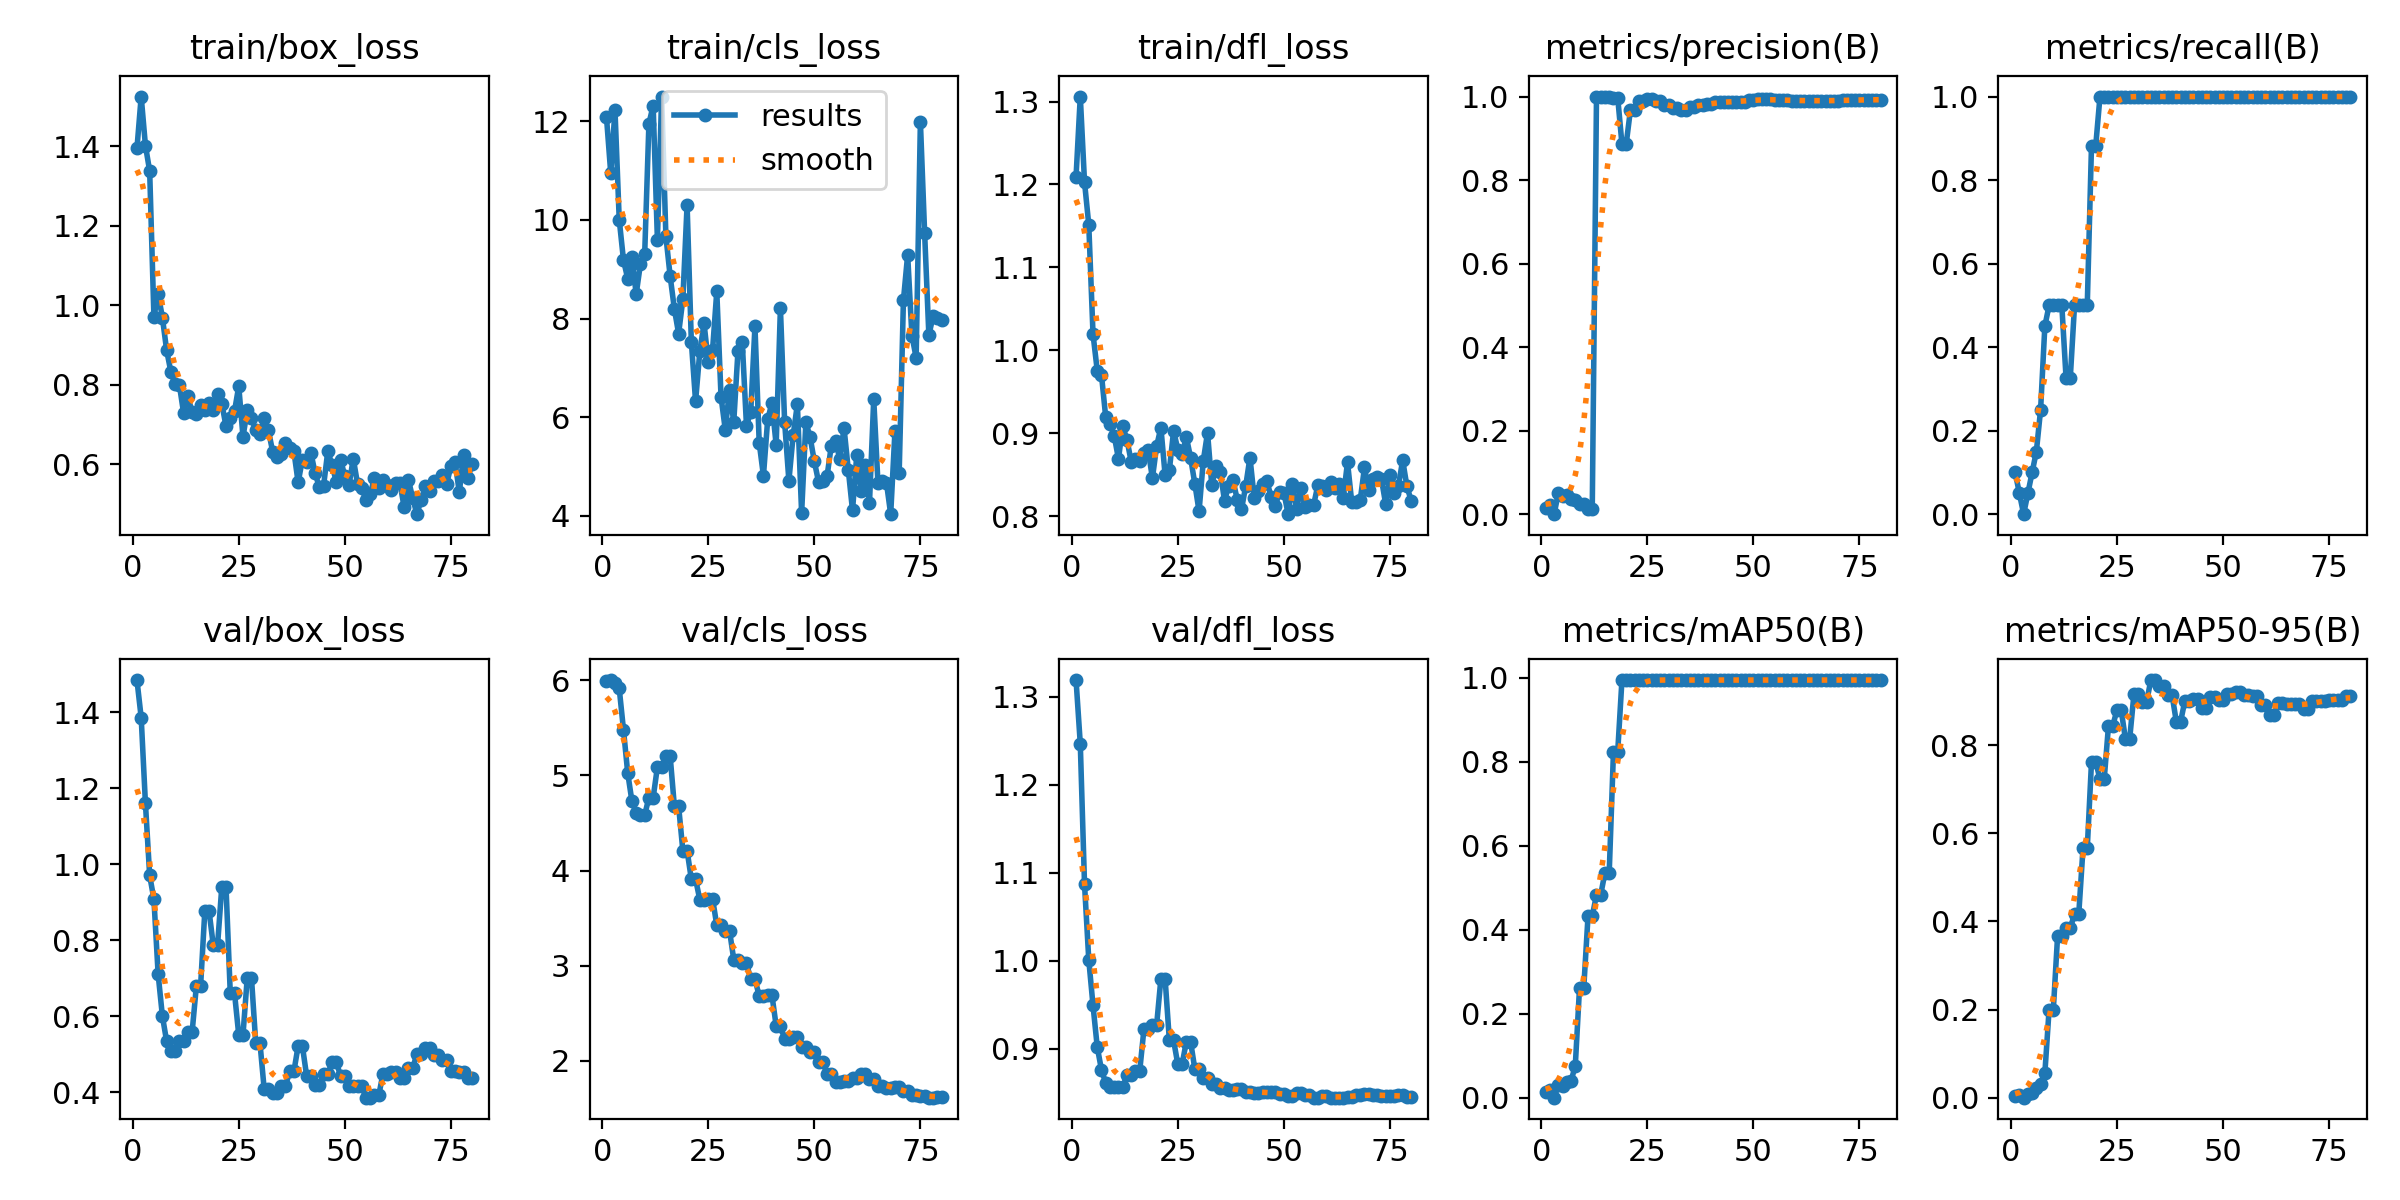

The table this chart was drawn from, first rows:
epoch, time, train/box_loss, train/cls_loss, train/dfl_loss, metrics/precision(B), metrics/recall(B), metrics/mAP50(B), metrics/mAP50-95(B), val/box_loss, val/cls_loss, val/dfl_loss, lr/pg0, lr/pg1, lr/pg2, lr/pg3, lr/pg4, lr/pg5, lr/pg6, lr/pg7
1, 10.3, 1.394, 12.08, 1.209, 0.01493, 0.1, 0.01336, 0.00445, 1.485, 5.987, 1.319, 0.0003501, 0.0001167, 0.0003501, 0.0001167, 0.0003501, 0.0001167, 0.0003501, 0.0001167
2, 17.79, 1.525, 10.95, 1.306, 0.02273, 0.05, 0.01713, 0.00514, 1.386, 6.003, 1.246, 0.0007409, 0.000247, 0.0007409, 0.000247, 0.0007409, 0.000247, 0.0007409, 0.000247
3, 23.21, 1.402, 12.23, 1.203, 0, 0, 0, 0, 1.16, 5.975, 1.087, 0.001122, 0.0003739, 0.001122, 0.0003739, 0.001122, 0.0003739, 0.001122, 0.0003739
4, 28.57, 1.338, 10.01, 1.151, 0.05, 0.05, 0.02954, 0.00886, 0.9704, 5.914, 1.001, 0.001493, 0.0004976, 0.001493, 0.0004976, 0.001493, 0.0004976, 0.001493, 0.0004976
5, 33.92, 0.9709, 9.19, 1.019, 0.04348, 0.1, 0.02743, 0.01097, 0.9078, 5.482, 0.9494, 0.001854, 0.0006179, 0.001854, 0.0006179, 0.001854, 0.0006179, 0.001854, 0.0006179
6, 39.28, 1.029, 8.809, 0.9754, 0.04688, 0.15, 0.03771, 0.02124, 0.7098, 5.026, 0.9022, 0.002205, 0.000735, 0.002205, 0.000735, 0.002205, 0.000735, 0.002205, 0.000735
7, 44.6, 0.9687, 9.241, 0.97, 0.03623, 0.25, 0.03964, 0.03081, 0.6002, 4.727, 0.8761, 0.002546, 0.0008488, 0.002546, 0.0008488, 0.002546, 0.0008488, 0.002546, 0.0008488
8, 49.93, 0.8867, 8.497, 0.919, 0.03333, 0.45, 0.07617, 0.05485, 0.5337, 4.608, 0.8615, 0.002878, 0.0009592, 0.002878, 0.0009592, 0.002878, 0.0009592, 0.002878, 0.0009592
9, 55.3, 0.8324, 9.11, 0.9112, 0.02463, 0.5, 0.2621, 0.1998, 0.5091, 4.583, 0.8573, 0.003199, 0.001066, 0.003199, 0.001066, 0.003199, 0.001066, 0.003199, 0.001066
10, 60.65, 0.8008, 9.302, 0.8967, 0.02463, 0.5, 0.2621, 0.1998, 0.5091, 4.583, 0.8573, 0.003511, 0.00117, 0.003511, 0.00117, 0.003511, 0.00117, 0.003511, 0.00117
11, 66.11, 0.7997, 11.95, 0.8691, 0.01344, 0.5, 0.4321, 0.3658, 0.5354, 4.767, 0.8564, 0.003812, 0.001271, 0.003812, 0.001271, 0.003812, 0.001271, 0.003812, 0.001271
12, 71.41, 0.7286, 12.32, 0.9081, 0.01344, 0.5, 0.4321, 0.3658, 0.5354, 4.767, 0.8564, 0.004104, 0.001368, 0.004104, 0.001368, 0.004104, 0.001368, 0.004104, 0.001368
13, 76.85, 0.7709, 9.601, 0.8923, 1, 0.3268, 0.4839, 0.3843, 0.5572, 5.087, 0.8701, 0.004258, 0.001419, 0.004258, 0.001419, 0.004258, 0.001419, 0.004258, 0.001419
14, 82.29, 0.7306, 12.5, 0.8656, 1, 0.3268, 0.4839, 0.3843, 0.5572, 5.087, 0.8701, 0.004196, 0.001399, 0.004196, 0.001399, 0.004196, 0.001399, 0.004196, 0.001399
15, 87.76, 0.7271, 9.673, 0.8684, 0.998, 0.5, 0.5365, 0.4171, 0.6783, 5.207, 0.8744, 0.004135, 0.001378, 0.004135, 0.001378, 0.004135, 0.001378, 0.004135, 0.001378
16, 93.16, 0.7501, 8.866, 0.8661, 0.998, 0.5, 0.5365, 0.4171, 0.6783, 5.207, 0.8744, 0.004073, 0.001358, 0.004073, 0.001358, 0.004073, 0.001358, 0.004073, 0.001358
17, 98.53, 0.7375, 8.197, 0.8757, 0.9973, 0.5, 0.824, 0.5656, 0.8767, 4.676, 0.9223, 0.004011, 0.001337, 0.004011, 0.001337, 0.004011, 0.001337, 0.004011, 0.001337
18, 103.9, 0.753, 7.697, 0.8801, 0.9973, 0.5, 0.824, 0.5656, 0.8767, 4.676, 0.9223, 0.003949, 0.001316, 0.003949, 0.001316, 0.003949, 0.001316, 0.003949, 0.001316
19, 109.3, 0.7362, 8.392, 0.8457, 0.8865, 0.8827, 0.995, 0.7613, 0.7861, 4.21, 0.9273, 0.003887, 0.001296, 0.003887, 0.001296, 0.003887, 0.001296, 0.003887, 0.001296
20, 114.7, 0.7776, 10.31, 0.8843, 0.8865, 0.8827, 0.995, 0.7613, 0.7861, 4.21, 0.9273, 0.003825, 0.001275, 0.003825, 0.001275, 0.003825, 0.001275, 0.003825, 0.001275
21, 120.1, 0.7527, 7.533, 0.9068, 0.9678, 1, 0.995, 0.723, 0.9401, 3.909, 0.9796, 0.003763, 0.001254, 0.003763, 0.001254, 0.003763, 0.001254, 0.003763, 0.001254
22, 125.5, 0.6956, 6.321, 0.8494, 0.9678, 1, 0.995, 0.723, 0.9401, 3.909, 0.9796, 0.003701, 0.001234, 0.003701, 0.001234, 0.003701, 0.001234, 0.003701, 0.001234
23, 130.9, 0.717, 7.338, 0.8555, 0.99, 1, 0.995, 0.8432, 0.6606, 3.694, 0.9096, 0.003639, 0.001213, 0.003639, 0.001213, 0.003639, 0.001213, 0.003639, 0.001213
24, 136.3, 0.7332, 7.905, 0.9029, 0.99, 1, 0.995, 0.8432, 0.6606, 3.694, 0.9096, 0.003578, 0.001193, 0.003578, 0.001193, 0.003578, 0.001193, 0.003578, 0.001193
25, 141.8, 0.7963, 7.112, 0.88, 0.9933, 1, 0.995, 0.8793, 0.5507, 3.705, 0.8824, 0.003516, 0.001172, 0.003516, 0.001172, 0.003516, 0.001172, 0.003516, 0.001172
26, 147.3, 0.669, 7.357, 0.875, 0.9933, 1, 0.995, 0.8793, 0.5507, 3.705, 0.8824, 0.003454, 0.001151, 0.003454, 0.001151, 0.003454, 0.001151, 0.003454, 0.001151
27, 152.8, 0.7353, 8.552, 0.8954, 0.9891, 1, 0.995, 0.8137, 0.7006, 3.424, 0.9083, 0.003392, 0.001131, 0.003392, 0.001131, 0.003392, 0.001131, 0.003392, 0.001131
28, 158.1, 0.7152, 6.418, 0.8705, 0.9891, 1, 0.995, 0.8137, 0.7006, 3.424, 0.9083, 0.00333, 0.00111, 0.00333, 0.00111, 0.00333, 0.00111, 0.00333, 0.00111
29, 163.6, 0.6858, 5.75, 0.8391, 0.9792, 1, 0.995, 0.9149, 0.5296, 3.369, 0.8774, 0.003268, 0.001089, 0.003268, 0.001089, 0.003268, 0.001089, 0.003268, 0.001089
30, 169.1, 0.6768, 6.554, 0.8059, 0.9792, 1, 0.995, 0.9149, 0.5296, 3.369, 0.8774, 0.003206, 0.001069, 0.003206, 0.001069, 0.003206, 0.001069, 0.003206, 0.001069
31, 174.6, 0.7166, 5.904, 0.8668, 0.9715, 1, 0.995, 0.8986, 0.4075, 3.064, 0.8675, 0.003144, 0.001048, 0.003144, 0.001048, 0.003144, 0.001048, 0.003144, 0.001048
32, 179.9, 0.6849, 7.349, 0.9006, 0.9715, 1, 0.995, 0.8986, 0.4075, 3.064, 0.8675, 0.003082, 0.001027, 0.003082, 0.001027, 0.003082, 0.001027, 0.003082, 0.001027
33, 185.5, 0.6313, 7.532, 0.8373, 0.9689, 1, 0.995, 0.9474, 0.3972, 3.023, 0.8599, 0.003021, 0.001007, 0.003021, 0.001007, 0.003021, 0.001007, 0.003021, 0.001007
34, 191, 0.6181, 5.832, 0.8602, 0.9689, 1, 0.995, 0.9474, 0.3972, 3.023, 0.8599, 0.002959, 0.0009862, 0.002959, 0.0009862, 0.002959, 0.0009862, 0.002959, 0.0009862
35, 196.5, 0.6247, 6.106, 0.8533, 0.9739, 1, 0.995, 0.9341, 0.4153, 2.861, 0.8558, 0.002897, 0.0009656, 0.002897, 0.0009656, 0.002897, 0.0009656, 0.002897, 0.0009656
36, 202, 0.6536, 7.846, 0.8188, 0.9739, 1, 0.995, 0.9341, 0.4153, 2.861, 0.8558, 0.002835, 0.000945, 0.002835, 0.000945, 0.002835, 0.000945, 0.002835, 0.000945
37, 207.7, 0.6411, 5.485, 0.8368, 0.9794, 1, 0.995, 0.9131, 0.4544, 2.678, 0.8534, 0.002773, 0.0009244, 0.002773, 0.0009244, 0.002773, 0.0009244, 0.002773, 0.0009244
38, 213.2, 0.6325, 4.814, 0.8434, 0.9794, 1, 0.995, 0.9131, 0.4544, 2.678, 0.8534, 0.002711, 0.0009037, 0.002711, 0.0009037, 0.002711, 0.0009037, 0.002711, 0.0009037
39, 218.7, 0.5543, 5.956, 0.8199, 0.9829, 1, 0.995, 0.8528, 0.5216, 2.69, 0.855, 0.002649, 0.0008831, 0.002649, 0.0008831, 0.002649, 0.0008831, 0.002649, 0.0008831
40, 224.8, 0.6117, 6.29, 0.8081, 0.9829, 1, 0.995, 0.8528, 0.5216, 2.69, 0.855, 0.002587, 0.0008625, 0.002587, 0.0008625, 0.002587, 0.0008625, 0.002587, 0.0008625
41, 230.3, 0.6068, 5.44, 0.8363, 0.9863, 1, 0.995, 0.8996, 0.4431, 2.367, 0.8506, 0.002525, 0.0008418, 0.002525, 0.0008418, 0.002525, 0.0008418, 0.002525, 0.0008418
42, 235.7, 0.629, 8.216, 0.8707, 0.9863, 1, 0.995, 0.8996, 0.4431, 2.367, 0.8506, 0.002464, 0.0008212, 0.002464, 0.0008212, 0.002464, 0.0008212, 0.002464, 0.0008212
43, 241.3, 0.5779, 5.896, 0.8222, 0.9877, 1, 0.995, 0.9048, 0.4175, 2.228, 0.8504, 0.002402, 0.0008006, 0.002402, 0.0008006, 0.002402, 0.0008006, 0.002402, 0.0008006
44, 246.7, 0.5416, 4.714, 0.8307, 0.9877, 1, 0.995, 0.9048, 0.4175, 2.228, 0.8504, 0.00234, 0.0007799, 0.00234, 0.0007799, 0.00234, 0.0007799, 0.00234, 0.0007799
45, 252.2, 0.5461, 5.633, 0.8389, 0.9877, 1, 0.995, 0.8838, 0.4474, 2.255, 0.8516, 0.002278, 0.0007593, 0.002278, 0.0007593, 0.002278, 0.0007593, 0.002278, 0.0007593
46, 257.7, 0.6333, 6.267, 0.8421, 0.9877, 1, 0.995, 0.8838, 0.4474, 2.255, 0.8516, 0.002216, 0.0007387, 0.002216, 0.0007387, 0.002216, 0.0007387, 0.002216, 0.0007387
47, 263.3, 0.5969, 4.056, 0.8227, 0.9881, 1, 0.995, 0.9098, 0.479, 2.146, 0.8508, 0.002154, 0.0007181, 0.002154, 0.0007181, 0.002154, 0.0007181, 0.002154, 0.0007181
48, 268.8, 0.556, 5.903, 0.8127, 0.9881, 1, 0.995, 0.9098, 0.479, 2.146, 0.8508, 0.002092, 0.0006974, 0.002092, 0.0006974, 0.002092, 0.0006974, 0.002092, 0.0006974
49, 274.4, 0.6106, 5.599, 0.8292, 0.9911, 1, 0.995, 0.9028, 0.4427, 2.096, 0.8483, 0.00203, 0.0006768, 0.00203, 0.0006768, 0.00203, 0.0006768, 0.00203, 0.0006768
50, 279.8, 0.5714, 5.107, 0.8282, 0.9911, 1, 0.995, 0.9028, 0.4427, 2.096, 0.8483, 0.001969, 0.0006562, 0.001969, 0.0006562, 0.001969, 0.0006562, 0.001969, 0.0006562
51, 285.3, 0.5478, 4.688, 0.8023, 0.993, 1, 0.995, 0.9152, 0.4167, 1.986, 0.8465, 0.001907, 0.0006355, 0.001907, 0.0006355, 0.001907, 0.0006355, 0.001907, 0.0006355
52, 290.8, 0.6143, 4.708, 0.839, 0.993, 1, 0.995, 0.9152, 0.4167, 1.986, 0.8465, 0.001845, 0.0006149, 0.001845, 0.0006149, 0.001845, 0.0006149, 0.001845, 0.0006149
53, 296.3, 0.5508, 4.808, 0.8091, 0.9938, 1, 0.995, 0.9203, 0.4153, 1.861, 0.8494, 0.001783, 0.0005943, 0.001783, 0.0005943, 0.001783, 0.0005943, 0.001783, 0.0005943
54, 301.8, 0.5406, 5.424, 0.8336, 0.9938, 1, 0.995, 0.9203, 0.4153, 1.861, 0.8494, 0.001721, 0.0005737, 0.001721, 0.0005737, 0.001721, 0.0005737, 0.001721, 0.0005737
55, 307.4, 0.5094, 5.514, 0.8111, 0.992, 1, 0.995, 0.9129, 0.3854, 1.781, 0.8472, 0.001659, 0.000553, 0.001659, 0.000553, 0.001659, 0.000553, 0.001659, 0.000553
56, 312.8, 0.5246, 5.157, 0.8139, 0.992, 1, 0.995, 0.9129, 0.3854, 1.781, 0.8472, 0.001597, 0.0005324, 0.001597, 0.0005324, 0.001597, 0.0005324, 0.001597, 0.0005324
57, 318.4, 0.5658, 5.784, 0.8133, 0.9912, 1, 0.995, 0.9106, 0.3912, 1.782, 0.8447, 0.001535, 0.0005118, 0.001535, 0.0005118, 0.001535, 0.0005118, 0.001535, 0.0005118
58, 323.9, 0.5401, 4.94, 0.837, 0.9912, 1, 0.995, 0.9106, 0.3912, 1.782, 0.8447, 0.001473, 0.0004911, 0.001473, 0.0004911, 0.001473, 0.0004911, 0.001473, 0.0004911
59, 329.5, 0.5596, 4.113, 0.8358, 0.9905, 1, 0.995, 0.8916, 0.4481, 1.817, 0.847, 0.001412, 0.0004705, 0.001412, 0.0004705, 0.001412, 0.0004705, 0.001412, 0.0004705
60, 334.9, 0.5471, 5.237, 0.8316, 0.9905, 1, 0.995, 0.8916, 0.4481, 1.817, 0.847, 0.00135, 0.0004499, 0.00135, 0.0004499, 0.00135, 0.0004499, 0.00135, 0.0004499
... 20 more rows
